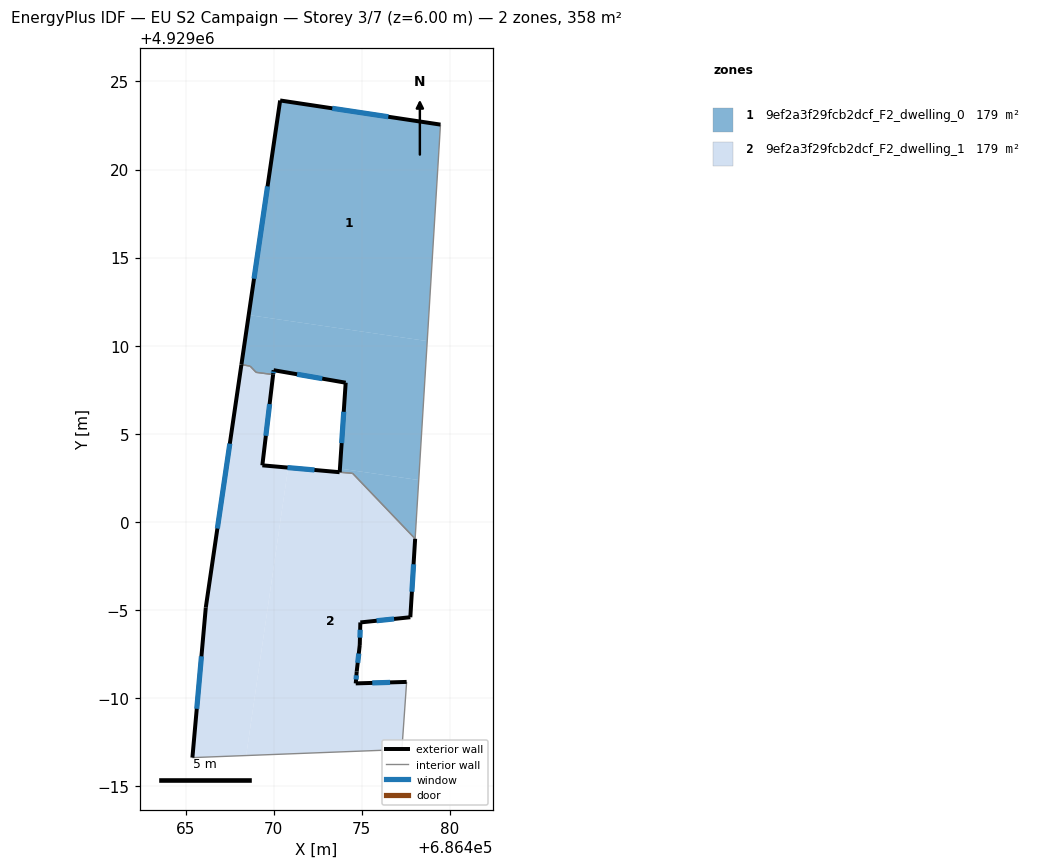
=== STOREY PLAN SPEC (per zone: floor XY polygon, exterior-wall plan segments, windows/doors) ===
zone 1: 9ef2a3f29fcb2dcf_F2_dwelling_0  (179.1 m²)
  floor: (686478.23, 4929002.37) (686478.03, 4928999.04) (686474.48, 4929002.75) (686473.75, 4929002.82) (686473.76, 4929003.03)
  floor: (686478.71, 4929010.26) (686478.23, 4929002.37) (686473.76, 4929003.03) (686474.09, 4929007.90) (686470.00, 4929008.61) (686469.97, 4929008.36) (686469.01, 4929008.49) (686468.66, 4929008.84) (686468.17, 4929008.93) (686468.58, 4929011.74)
  floor: (686479.47, 4929022.55) (686478.71, 4929010.26) (686468.58, 4929011.74) (686470.37, 4929023.92)
  exterior wall: (686479.47, 4929022.55) – (686470.37, 4929023.92)  [9.2 m]
    window: (686476.51, 4929022.99) – (686473.33, 4929023.47)  [3.4 m²]
  exterior wall: (686474.09, 4929007.90) – (686473.75, 4929002.82)  [5.1 m]
    window: (686473.98, 4929006.25) – (686473.86, 4929004.47)  [1.9 m²]
  exterior wall: (686470.00, 4929008.61) – (686474.09, 4929007.90)  [4.2 m]
    window: (686471.33, 4929008.38) – (686472.76, 4929008.13)  [1.5 m²]
  exterior wall: (686469.97, 4929008.36) – (686470.00, 4929008.61)  [0.2 m]
    window: (686469.98, 4929008.44) – (686469.99, 4929008.53)  [0.1 m²]
  exterior wall: (686470.37, 4929023.92) – (686468.17, 4929008.93)  [15.2 m]
    window: (686469.65, 4929019.04) – (686468.88, 4929013.80)  [5.6 m²]
  interior walls: 6
zone 2: 9ef2a3f29fcb2dcf_F2_dwelling_1  (179.2 m²)
  floor: (686474.48, 4929002.75) (686478.03, 4928999.04) (686477.76, 4928994.59) (686474.92, 4928994.29) (686474.89, 4928993.01) (686474.71, 4928991.51) (686474.66, 4928990.83) (686477.55, 4928990.92) (686477.28, 4928987.08) (686468.44, 4928986.74) (686470.82, 4929003.08) (686473.74, 4929002.82)
  floor: (686469.97, 4929008.36) (686469.36, 4929003.21) (686470.82, 4929003.08) (686468.44, 4928986.74) (686465.39, 4928986.62) (686466.15, 4928995.14) (686468.17, 4929008.92) (686468.67, 4929008.84) (686469.00, 4929008.49)
  exterior wall: (686474.66, 4928990.83) – (686474.71, 4928991.51)  [0.7 m]
    window: (686474.68, 4928991.05) – (686474.70, 4928991.29)  [0.3 m²]
  exterior wall: (686477.55, 4928990.92) – (686474.66, 4928990.83)  [2.9 m]
    window: (686476.61, 4928990.89) – (686475.60, 4928990.86)  [1.1 m²]
  exterior wall: (686466.15, 4928995.14) – (686465.39, 4928986.62)  [8.6 m]
    window: (686465.90, 4928992.37) – (686465.63, 4928989.39)  [3.1 m²]
  exterior wall: (686468.17, 4929008.92) – (686466.15, 4928995.14)  [13.9 m]
    window: (686467.51, 4929004.44) – (686466.80, 4928999.62)  [5.1 m²]
  exterior wall: (686469.36, 4929003.21) – (686469.97, 4929008.36)  [5.2 m]
    window: (686469.56, 4929004.89) – (686469.77, 4929006.69)  [1.9 m²]
  exterior wall: (686473.74, 4929002.82) – (686469.36, 4929003.21)  [4.4 m]
    window: (686472.32, 4929002.95) – (686470.78, 4929003.08)  [1.6 m²]
  exterior wall: (686477.76, 4928994.59) – (686478.03, 4928999.04)  [4.5 m]
    window: (686477.84, 4928996.04) – (686477.94, 4928997.59)  [1.6 m²]
  exterior wall: (686474.92, 4928994.29) – (686477.76, 4928994.59)  [2.9 m]
    window: (686475.84, 4928994.39) – (686476.83, 4928994.49)  [1.0 m²]
  exterior wall: (686474.89, 4928993.01) – (686474.92, 4928994.29)  [1.3 m]
    window: (686474.90, 4928993.43) – (686474.91, 4928993.88)  [0.5 m²]
  exterior wall: (686474.71, 4928991.51) – (686474.89, 4928993.01)  [1.5 m]
    window: (686474.77, 4928992.00) – (686474.83, 4928992.53)  [0.6 m²]
  interior walls: 7

=== DERIVED (storey summary) ===
Building: EU S2 Campaign
Storey: 3 of 7  (floor level z = 6.00 m)
Storey gross floor area: 358.3 m²
Zones on this storey: 2
  - 9ef2a3f29fcb2dcf_F2_dwelling_0: floor 179.1 m²; exterior wall 33.8 m (101.5 m²); 5 window(s) 12.4 m²; WWR 12.2%
  - 9ef2a3f29fcb2dcf_F2_dwelling_1: floor 179.2 m²; exterior wall 45.8 m (137.3 m²); 10 window(s) 16.8 m²; WWR 12.2%
Zone adjacency (shared interzone walls):
  - 9ef2a3f29fcb2dcf_F2_dwelling_0 ↔ 9ef2a3f29fcb2dcf_F2_dwelling_1